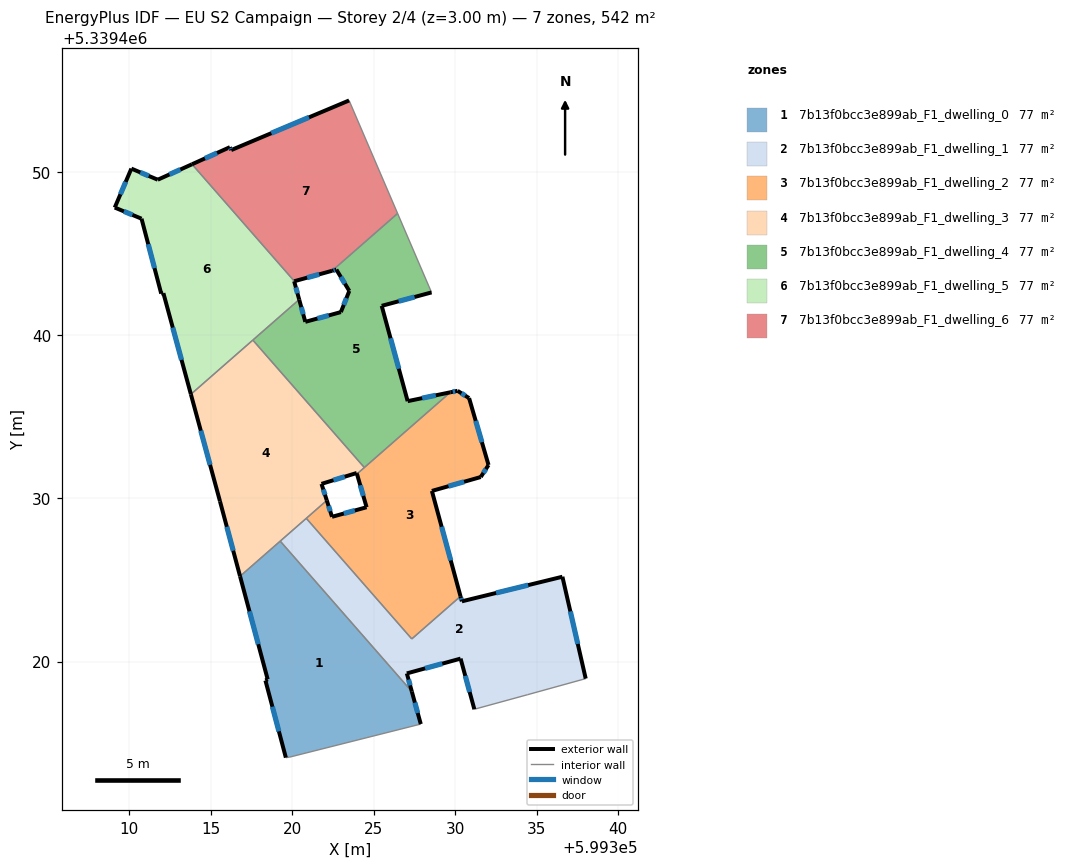
=== STOREY PLAN SPEC (per zone: floor XY polygon, exterior-wall plan segments, windows/doors) ===
zone 1: 7b13f0bcc3e899ab_F1_dwelling_0  (77.4 m²)
  floor: (599319.27, 5339427.39) (599327.34, 5339418.16) (599327.89, 5339416.17) (599319.85, 5339414.15) (599319.62, 5339414.12) (599318.37, 5339418.84) (599318.50, 5339418.92) (599316.81, 5339425.23)
  exterior wall: (599318.37, 5339418.84) – (599319.62, 5339414.12)  [4.9 m]
    window: (599318.79, 5339417.24) – (599319.19, 5339415.72)  [1.5 m²]
  exterior wall: (599318.50, 5339418.92) – (599318.37, 5339418.84)  [0.2 m]
  exterior wall: (599316.81, 5339425.23) – (599318.50, 5339418.92)  [6.5 m]
    window: (599317.39, 5339423.08) – (599317.93, 5339421.06)  [2.0 m²]
  exterior wall: (599327.89, 5339416.17) – (599327.34, 5339418.16)  [2.1 m]
    window: (599327.70, 5339416.85) – (599327.53, 5339417.49)  [0.6 m²]
  interior walls: 4
zone 2: 7b13f0bcc3e899ab_F1_dwelling_1  (77.4 m²)
  floor: (599336.57, 5339425.20) (599338.00, 5339418.96) (599334.45, 5339417.98) (599331.17, 5339417.08) (599330.33, 5339420.18) (599327.04, 5339419.28) (599327.34, 5339418.16) (599319.27, 5339427.39) (599320.87, 5339428.78) (599327.34, 5339421.39) (599330.32, 5339424.00) (599330.41, 5339423.70)
  exterior wall: (599330.33, 5339420.18) – (599331.17, 5339417.08)  [3.2 m]
    window: (599330.62, 5339419.13) – (599330.89, 5339418.14)  [1.0 m²]
  exterior wall: (599327.04, 5339419.28) – (599330.33, 5339420.18)  [3.4 m]
    window: (599328.16, 5339419.59) – (599329.21, 5339419.88)  [1.0 m²]
  exterior wall: (599327.34, 5339418.16) – (599327.04, 5339419.28)  [1.2 m]
    window: (599327.24, 5339418.54) – (599327.14, 5339418.90)  [0.4 m²]
  exterior wall: (599330.41, 5339423.70) – (599330.32, 5339424.00)  [0.3 m]
    window: (599330.38, 5339423.80) – (599330.35, 5339423.90)  [0.1 m²]
  exterior wall: (599336.57, 5339425.20) – (599330.41, 5339423.70)  [6.3 m]
    window: (599334.47, 5339424.69) – (599332.50, 5339424.21)  [1.9 m²]
  exterior wall: (599338.00, 5339418.96) – (599336.57, 5339425.20)  [6.4 m]
    window: (599337.51, 5339421.08) – (599337.06, 5339423.08)  [2.0 m²]
  interior walls: 6
zone 3: 7b13f0bcc3e899ab_F1_dwelling_2  (77.4 m²)
  floor: (599330.85, 5339436.15) (599332.04, 5339432.05) (599331.56, 5339431.31) (599328.57, 5339430.46) (599330.32, 5339424.00) (599327.34, 5339421.39) (599320.87, 5339428.78) (599322.13, 5339429.88) (599322.45, 5339428.88) (599324.57, 5339429.46) (599323.98, 5339431.50) (599329.70, 5339436.51) (599330.14, 5339436.60)
  exterior wall: (599322.45, 5339428.88) – (599322.13, 5339429.88)  [1.1 m]
    window: (599322.34, 5339429.22) – (599322.24, 5339429.54)  [0.3 m²]
  exterior wall: (599324.57, 5339429.46) – (599322.45, 5339428.88)  [2.2 m]
    window: (599323.85, 5339429.26) – (599323.17, 5339429.08)  [0.7 m²]
  exterior wall: (599323.98, 5339431.50) – (599324.57, 5339429.46)  [2.1 m]
    window: (599324.18, 5339430.81) – (599324.37, 5339430.16)  [0.7 m²]
  exterior wall: (599330.14, 5339436.60) – (599329.70, 5339436.51)  [0.5 m]
    window: (599329.99, 5339436.57) – (599329.85, 5339436.54)  [0.1 m²]
  exterior wall: (599330.85, 5339436.15) – (599330.14, 5339436.60)  [0.8 m]
    window: (599330.61, 5339436.30) – (599330.38, 5339436.45)  [0.3 m²]
  exterior wall: (599332.04, 5339432.05) – (599330.85, 5339436.15)  [4.3 m]
    window: (599331.64, 5339433.45) – (599331.26, 5339434.76)  [1.3 m²]
  exterior wall: (599331.56, 5339431.31) – (599332.04, 5339432.05)  [0.9 m]
    window: (599331.73, 5339431.57) – (599331.88, 5339431.80)  [0.3 m²]
  exterior wall: (599328.57, 5339430.46) – (599331.56, 5339431.31)  [3.1 m]
    window: (599329.59, 5339430.75) – (599330.55, 5339431.02)  [1.0 m²]
  exterior wall: (599330.32, 5339424.00) – (599328.57, 5339430.46)  [6.7 m]
    window: (599329.73, 5339426.20) – (599329.17, 5339428.26)  [2.0 m²]
  interior walls: 5
zone 4: 7b13f0bcc3e899ab_F1_dwelling_3  (77.4 m²)
  floor: (599317.59, 5339439.71) (599324.43, 5339431.90) (599323.98, 5339431.50) (599323.96, 5339431.56) (599321.80, 5339430.89) (599322.13, 5339429.88) (599316.81, 5339425.23) (599315.58, 5339429.83) (599313.80, 5339436.39)
  exterior wall: (599321.80, 5339430.89) – (599323.96, 5339431.56)  [2.3 m]
    window: (599322.54, 5339431.12) – (599323.23, 5339431.33)  [0.7 m²]
  exterior wall: (599322.13, 5339429.88) – (599321.80, 5339430.89)  [1.1 m]
    window: (599322.02, 5339430.23) – (599321.91, 5339430.55)  [0.3 m²]
  exterior wall: (599315.58, 5339429.83) – (599316.81, 5339425.23)  [4.8 m]
    window: (599316.00, 5339428.26) – (599316.39, 5339426.80)  [1.5 m²]
  exterior wall: (599313.80, 5339436.39) – (599315.58, 5339429.83)  [6.8 m]
    window: (599314.40, 5339434.16) – (599314.97, 5339432.06)  [2.1 m²]
  exterior wall: (599323.96, 5339431.56) – (599323.98, 5339431.50)  [0.1 m]
  interior walls: 6
zone 5: 7b13f0bcc3e899ab_F1_dwelling_4  (77.4 m²)
  floor: (599326.47, 5339447.47) (599328.38, 5339443.02) (599328.55, 5339442.63) (599325.49, 5339441.81) (599327.08, 5339435.96) (599329.70, 5339436.51) (599324.43, 5339431.90) (599317.59, 5339439.71) (599320.44, 5339442.19) (599320.81, 5339440.83) (599322.99, 5339441.42) (599323.51, 5339442.72) (599322.71, 5339444.03) (599322.45, 5339443.96)
  exterior wall: (599320.81, 5339440.83) – (599320.44, 5339442.19)  [1.4 m]
    window: (599320.68, 5339441.29) – (599320.56, 5339441.73)  [0.4 m²]
  exterior wall: (599322.99, 5339441.42) – (599320.81, 5339440.83)  [2.3 m]
    window: (599322.25, 5339441.22) – (599321.55, 5339441.03)  [0.7 m²]
  exterior wall: (599323.51, 5339442.72) – (599322.99, 5339441.42)  [1.4 m]
    window: (599323.33, 5339442.28) – (599323.17, 5339441.87)  [0.4 m²]
  exterior wall: (599322.71, 5339444.03) – (599323.51, 5339442.72)  [1.5 m]
    window: (599322.98, 5339443.58) – (599323.24, 5339443.17)  [0.5 m²]
  exterior wall: (599322.45, 5339443.96) – (599322.71, 5339444.03)  [0.3 m]
    window: (599322.54, 5339443.98) – (599322.62, 5339444.00)  [0.1 m²]
  exterior wall: (599325.49, 5339441.81) – (599328.55, 5339442.63)  [3.2 m]
    window: (599326.53, 5339442.09) – (599327.51, 5339442.35)  [1.0 m²]
  exterior wall: (599327.08, 5339435.96) – (599325.49, 5339441.81)  [6.1 m]
    window: (599326.54, 5339437.95) – (599326.04, 5339439.82)  [1.9 m²]
  exterior wall: (599329.70, 5339436.51) – (599327.08, 5339435.96)  [2.7 m]
    window: (599328.81, 5339436.32) – (599327.98, 5339436.15)  [0.8 m²]
  interior walls: 6
zone 6: 7b13f0bcc3e899ab_F1_dwelling_5  (77.4 m²)
  floor: (599313.87, 5339450.49) (599320.14, 5339443.32) (599320.13, 5339443.31) (599320.44, 5339442.19) (599313.80, 5339436.39) (599312.11, 5339442.58) (599311.98, 5339442.55) (599310.77, 5339447.15) (599309.13, 5339447.83) (599310.15, 5339450.22) (599311.77, 5339449.54)
  exterior wall: (599312.11, 5339442.58) – (599313.80, 5339436.39)  [6.4 m]
    window: (599312.69, 5339440.48) – (599313.22, 5339438.49)  [2.0 m²]
  exterior wall: (599311.98, 5339442.55) – (599312.11, 5339442.58)  [0.1 m]
  exterior wall: (599310.77, 5339447.15) – (599311.98, 5339442.55)  [4.7 m]
    window: (599311.18, 5339445.59) – (599311.57, 5339444.12)  [1.5 m²]
  exterior wall: (599309.13, 5339447.83) – (599310.77, 5339447.15)  [1.8 m]
    window: (599309.69, 5339447.60) – (599310.21, 5339447.38)  [0.5 m²]
  exterior wall: (599310.15, 5339450.22) – (599309.13, 5339447.83)  [2.6 m]
    window: (599309.80, 5339449.41) – (599309.48, 5339448.64)  [0.8 m²]
  exterior wall: (599311.77, 5339449.54) – (599310.15, 5339450.22)  [1.8 m]
    window: (599311.22, 5339449.77) – (599310.70, 5339449.99)  [0.5 m²]
  exterior wall: (599313.87, 5339450.49) – (599311.77, 5339449.54)  [2.3 m]
    window: (599313.15, 5339450.16) – (599312.48, 5339449.86)  [0.7 m²]
  exterior wall: (599320.13, 5339443.31) – (599320.14, 5339443.32)  [0.0 m]
  exterior wall: (599320.44, 5339442.19) – (599320.13, 5339443.31)  [1.2 m]
    window: (599320.33, 5339442.57) – (599320.23, 5339442.93)  [0.4 m²]
  interior walls: 3
zone 7: 7b13f0bcc3e899ab_F1_dwelling_6  (77.4 m²)
  floor: (599323.49, 5339454.40) (599326.47, 5339447.47) (599322.45, 5339443.96) (599320.14, 5339443.32) (599313.87, 5339450.49) (599316.19, 5339451.53) (599316.27, 5339451.36)
  exterior wall: (599320.14, 5339443.32) – (599322.45, 5339443.96)  [2.4 m]
    window: (599320.93, 5339443.53) – (599321.66, 5339443.74)  [0.7 m²]
  exterior wall: (599316.19, 5339451.53) – (599313.87, 5339450.49)  [2.5 m]
    window: (599315.40, 5339451.18) – (599314.66, 5339450.84)  [0.8 m²]
  exterior wall: (599316.27, 5339451.36) – (599316.19, 5339451.53)  [0.2 m]
    window: (599316.24, 5339451.42) – (599316.22, 5339451.47)  [0.1 m²]
  exterior wall: (599323.49, 5339454.40) – (599316.27, 5339451.36)  [7.8 m]
    window: (599321.04, 5339453.36) – (599318.73, 5339452.39)  [2.4 m²]
  interior walls: 3

=== DERIVED (storey summary) ===
Building: EU S2 Campaign
Storey: 2 of 4  (floor level z = 3.00 m)
Storey gross floor area: 541.7 m²
Zones on this storey: 7
  - 7b13f0bcc3e899ab_F1_dwelling_0: floor 77.4 m²; exterior wall 13.7 m (41.0 m²); 3 window(s) 4.1 m²; WWR 10.1%
  - 7b13f0bcc3e899ab_F1_dwelling_1: floor 77.4 m²; exterior wall 20.9 m (62.6 m²); 6 window(s) 6.4 m²; WWR 10.2%
  - 7b13f0bcc3e899ab_F1_dwelling_2: floor 77.4 m²; exterior wall 21.6 m (64.9 m²); 9 window(s) 6.6 m²; WWR 10.2%
  - 7b13f0bcc3e899ab_F1_dwelling_3: floor 77.4 m²; exterior wall 14.9 m (44.8 m²); 4 window(s) 4.6 m²; WWR 10.2%
  - 7b13f0bcc3e899ab_F1_dwelling_4: floor 77.4 m²; exterior wall 18.8 m (56.3 m²); 8 window(s) 5.7 m²; WWR 10.2%
  - 7b13f0bcc3e899ab_F1_dwelling_5: floor 77.4 m²; exterior wall 20.9 m (62.8 m²); 7 window(s) 6.4 m²; WWR 10.1%
  - 7b13f0bcc3e899ab_F1_dwelling_6: floor 77.4 m²; exterior wall 13.0 m (38.9 m²); 4 window(s) 4.0 m²; WWR 10.2%
Zone adjacency (shared interzone walls):
  - 7b13f0bcc3e899ab_F1_dwelling_0 ↔ 7b13f0bcc3e899ab_F1_dwelling_1
  - 7b13f0bcc3e899ab_F1_dwelling_0 ↔ 7b13f0bcc3e899ab_F1_dwelling_3
  - 7b13f0bcc3e899ab_F1_dwelling_1 ↔ 7b13f0bcc3e899ab_F1_dwelling_2
  - 7b13f0bcc3e899ab_F1_dwelling_1 ↔ 7b13f0bcc3e899ab_F1_dwelling_3
  - 7b13f0bcc3e899ab_F1_dwelling_2 ↔ 7b13f0bcc3e899ab_F1_dwelling_3
  - 7b13f0bcc3e899ab_F1_dwelling_2 ↔ 7b13f0bcc3e899ab_F1_dwelling_4
  - 7b13f0bcc3e899ab_F1_dwelling_3 ↔ 7b13f0bcc3e899ab_F1_dwelling_4
  - 7b13f0bcc3e899ab_F1_dwelling_3 ↔ 7b13f0bcc3e899ab_F1_dwelling_5
  - 7b13f0bcc3e899ab_F1_dwelling_4 ↔ 7b13f0bcc3e899ab_F1_dwelling_5
  - 7b13f0bcc3e899ab_F1_dwelling_4 ↔ 7b13f0bcc3e899ab_F1_dwelling_6
  - 7b13f0bcc3e899ab_F1_dwelling_5 ↔ 7b13f0bcc3e899ab_F1_dwelling_6